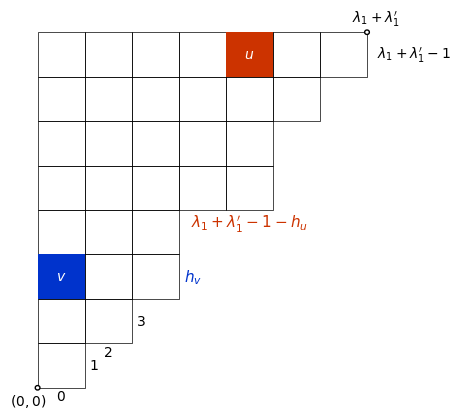

The script that saved this image:
import matplotlib.pyplot as plt
from matplotlib.patches import Rectangle

pp = [1, 2, 3, 3, 5, 5, 6, 7]

figure = plt.figure(figsize=(4, 4), dpi=300)
ax = figure.add_axes([0, 0, 1, 1])
ax.axis([-0.5, pp[-1] + 1, -0.5, len(pp) + 0.5])
ax.axis("off")

for height, lamb_i in enumerate(pp):
    for x in range(lamb_i):
        patch = Rectangle(xy=(x, height), width=1, height=1, ec="k", lw=0.5, fill=False)
        ax.add_patch(patch)

fs = 10
ax.text(-0.2, -0.3, "$(0,0)$", ha="center", va="center", fontsize=fs)
ax.text(0.5, -0.2, "$0$", ha="center", va="center", fontsize=fs)
ax.text(1.2, 0.5, "$1$", ha="center", va="center", fontsize=fs)
ax.text(1.5, 0.8, "$2$", ha="center", va="center", fontsize=fs)
ax.text(2.2, 1.5, "$3$", ha="center", va="center", fontsize=fs)
ax.text(8.0, 7.5, r"$\lambda_1+\lambda_1'-1$", ha="center", va="center", fontsize=fs)
ax.text(7.2, 8.3, r"$\lambda_1+\lambda_1'$", ha="center", va="center", fontsize=fs)
C = plt.Circle((0, 0), 0.05, ec="k", fc="w")
ax.add_patch(C)
C = plt.Circle((7, 8), 0.05, ec="k", fc="w")
ax.add_patch(C)

pathch = Rectangle(xy=(0, 2), width=1, height=1, fc=(0, 0.2, 0.8))
ax.add_patch(pathch)
ax.text(0.5, 2.5, "$v$", ha="center", va="center", fontsize=fs, color="w")
pathch = Rectangle(xy=(4, 7), width=1, height=1, fc=(0.8, 0.2, 0))
ax.add_patch(pathch)
ax.text(4.5, 7.5, "$u$", ha="center", va="center", fontsize=fs, color="w")
ax.text(
    3.3, 2.5, "$h_v$", ha="center", va="center", fontsize=fs + 1, color=(0, 0.2, 0.8)
)
ax.text(
    4.5,
    3.7,
    r"$\lambda_1+\lambda_1'-1 - h_u$",
    ha="center",
    va="center",
    fontsize=fs + 1,
    color=(0.8, 0.2, 0),
)
figure.savefig("hook_length_lemma.svg", bbox_inches="tight")
